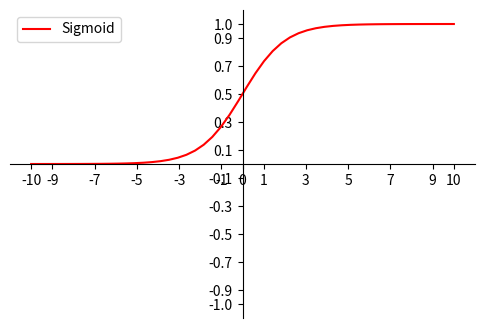

This chart was generated by the following Python code:
#!/usr/bin/python #encoding:utf-8
import math
import matplotlib.pyplot as plt
import numpy as np
import matplotlib as mpl
mpl.rcParams['axes.unicode_minus']=False
 
 
def  sigmoid(x):
    return 1.0 / (1.0 + np.exp(-x))
 
fig = plt.figure(figsize=(6,4))
ax = fig.add_subplot(111)
 
x = np.linspace(-10, 10)
y = sigmoid(x)
tanh = 2*sigmoid(2*x) - 1
 
plt.xlim(-11,11)
plt.ylim(-1.1,1.1)
 
ax.spines['top'].set_color('none')
ax.spines['right'].set_color('none')

#设置x轴刻度
ax.xaxis.set_ticks_position('bottom')
ax.spines['bottom'].set_position(('data',0))
ax.set_xticks([-10,-9,-7,-5,-3,-1,0,1,3,5,7,9,10])

#设置y轴刻度
ax.yaxis.set_ticks_position('left')
ax.spines['left'].set_position(('data',0))
ax.set_yticks([-1,-0.9,-0.7,-0.5,-0.3,-0.1,0.1,0.3,0.5,0.7,0.9,1])
 
plt.plot(x,y,label="Sigmoid",color = "red")
#plt.plot(2*x,tanh,label="Tanh", color = "blue")
plt.legend()
plt.show()

